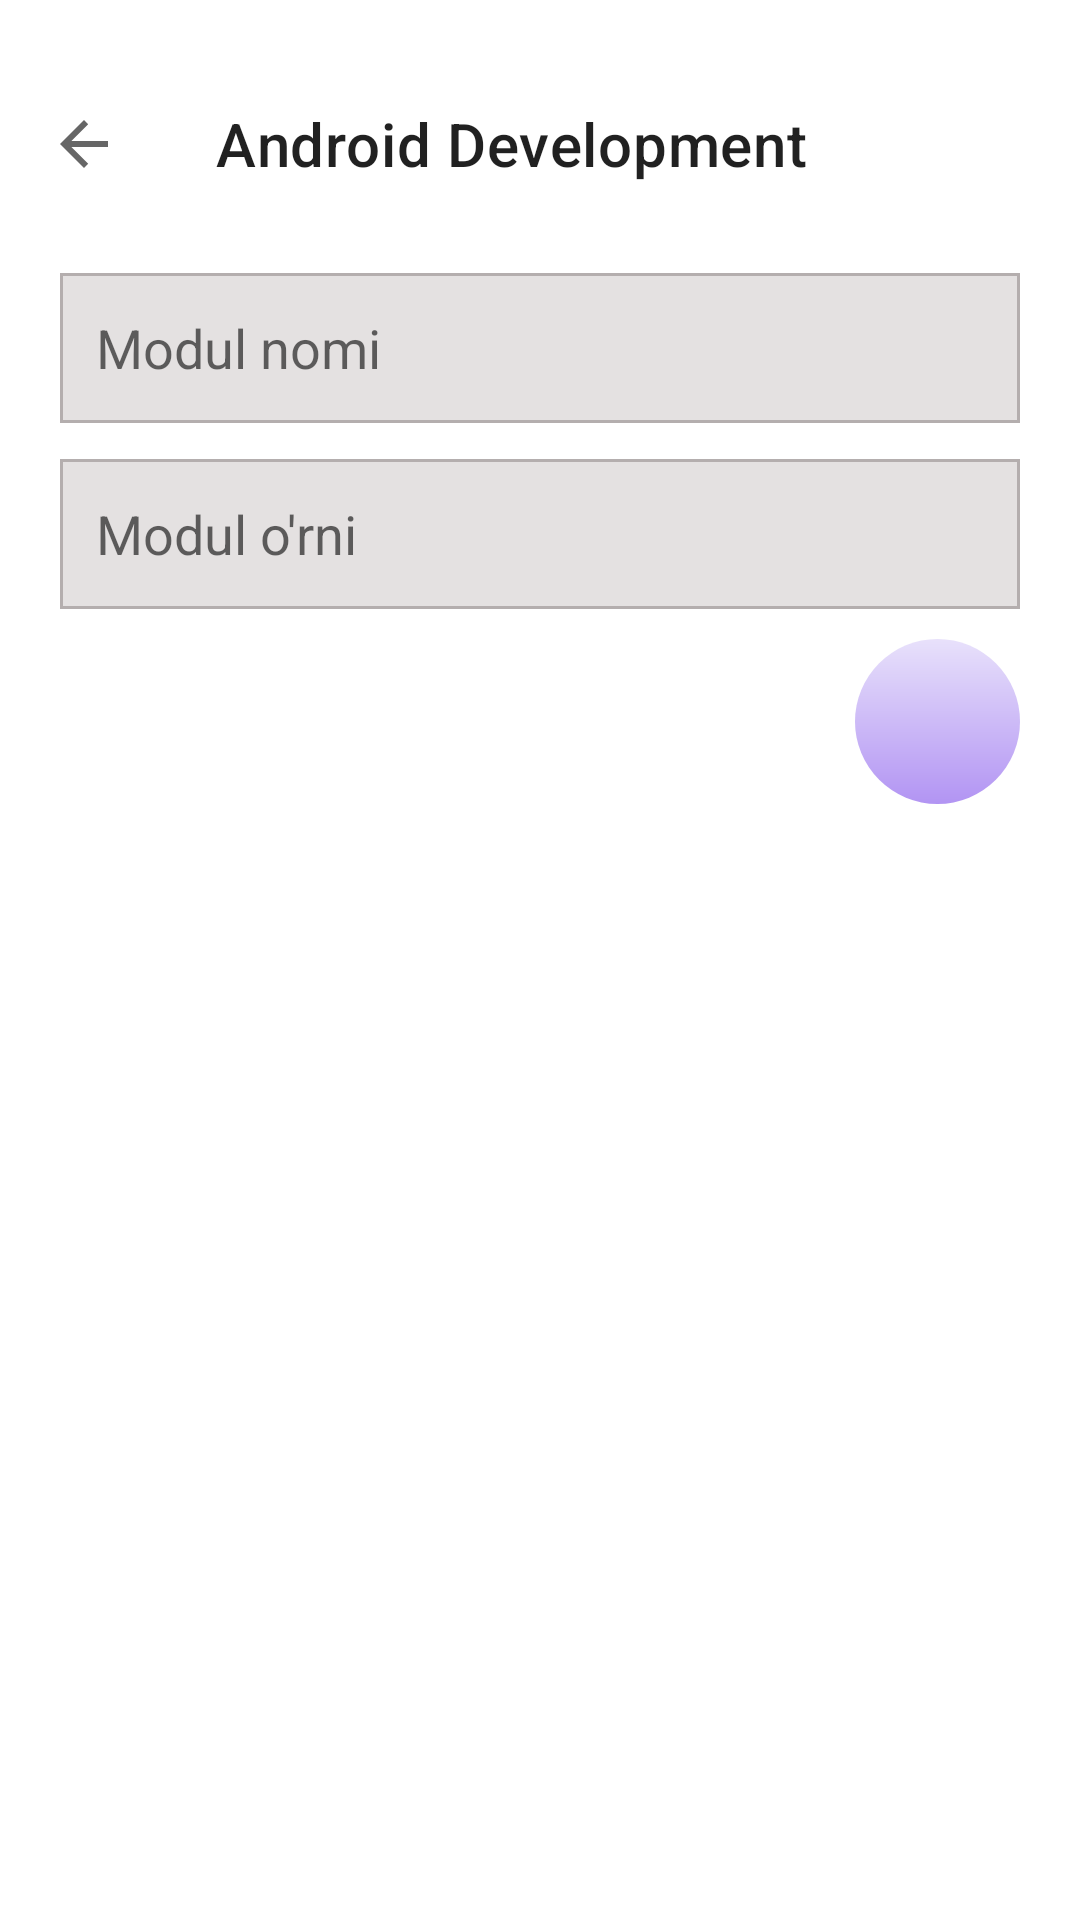

Write the Android layout XML for this screen, with the resource values it uses.
<!-- AndroidManifest.xml: application theme Theme.PDPOnlineRxKotlin -->
<!-- res/layout/fragment_add_modul.xml -->
<?xml version="1.0" encoding="utf-8"?>
<androidx.constraintlayout.widget.ConstraintLayout xmlns:android="http://schemas.android.com/apk/res/android"
    xmlns:app="http://schemas.android.com/apk/res-auto"
    xmlns:tools="http://schemas.android.com/tools"
    android:layout_width="match_parent"
    android:layout_height="match_parent"
    tools:context=".moduls_frg.AddModulFragment">


    <com.google.android.material.appbar.AppBarLayout
        android:id="@+id/appbarLayout"
        android:layout_width="match_parent"
        android:layout_height="wrap_content"
        android:backgroundTint="@color/white"
        android:paddingTop="20dp"
        app:layout_constraintBottom_toTopOf="@id/scroll_view"
        app:layout_constraintLeft_toLeftOf="parent"
        app:layout_constraintRight_toRightOf="parent"
        app:layout_constraintTop_toTopOf="parent">

        <androidx.appcompat.widget.Toolbar
            android:id="@+id/toolbar"
            android:layout_width="match_parent"
            android:layout_height="wrap_content"
            app:navigationIcon="?attr/homeAsUpIndicator"
            app:title="Android Development" />
    </com.google.android.material.appbar.AppBarLayout>

    <androidx.core.widget.NestedScrollView
        android:id="@+id/scroll_view"
        android:layout_width="match_parent"
        android:layout_height="0dp"
        app:layout_constraintBottom_toBottomOf="parent"
        app:layout_constraintLeft_toLeftOf="parent"
        app:layout_constraintRight_toRightOf="parent"
        app:layout_constraintTop_toBottomOf="@id/appbarLayout">

        <androidx.constraintlayout.widget.ConstraintLayout
            android:layout_width="match_parent"
            android:layout_height="match_parent">

            <EditText
                android:id="@+id/modul_name_et"
                android:layout_width="match_parent"
                android:layout_height="50dp"
                android:layout_marginLeft="20dp"
                android:layout_marginTop="15dp"
                android:layout_marginRight="20dp"
                android:layout_marginBottom="8dp"
                android:background="@drawable/edittext_bg"
                android:hint="Modul nomi"
                android:padding="12dp"
                app:layout_constraintTop_toTopOf="parent" />

            <EditText
                android:id="@+id/modul_location_et"
                android:layout_width="match_parent"
                android:layout_height="50dp"
                android:layout_marginStart="20dp"
                android:layout_marginTop="12dp"
                android:layout_marginEnd="20dp"
                android:layout_marginBottom="8dp"
                android:background="@drawable/edittext_bg"
                android:hint="Modul o'rni"
                android:inputType="number"
                android:padding="12dp"
                app:layout_constraintTop_toBottomOf="@id/modul_name_et" />

            <ImageView
                android:id="@+id/add_module_btn"
                android:layout_width="wrap_content"
                android:layout_height="wrap_content"
                android:layout_marginTop="10dp"
                android:layout_marginEnd="20dp"
                android:background="@drawable/settings_back"
                android:padding="10dp"
                android:src="@drawable/ic_baseline_add_24"
                app:layout_constraintRight_toRightOf="parent"
                app:layout_constraintTop_toBottomOf="@id/modul_location_et" />

            <androidx.recyclerview.widget.RecyclerView
                android:id="@+id/moduls_rv"
                android:layout_width="match_parent"
                android:layout_height="match_parent"
                android:overScrollMode="never"
                app:layoutManager="androidx.recyclerview.widget.LinearLayoutManager"
                app:layout_constraintBottom_toBottomOf="parent"
                app:layout_constraintLeft_toLeftOf="parent"
                app:layout_constraintRight_toRightOf="parent"
                app:layout_constraintTop_toBottomOf="@id/add_module_btn"
                tools:listitem="@layout/item_module" />
        </androidx.constraintlayout.widget.ConstraintLayout>
    </androidx.core.widget.NestedScrollView>
</androidx.constraintlayout.widget.ConstraintLayout>
<!-- res/layout/item_module.xml (included above) -->
<?xml version="1.0" encoding="utf-8"?>
<androidx.cardview.widget.CardView xmlns:android="http://schemas.android.com/apk/res/android"
    xmlns:app="http://schemas.android.com/apk/res-auto"
    android:layout_width="match_parent"
    android:layout_height="wrap_content"
    android:layout_marginStart="20dp"
    android:layout_marginTop="7dp"
    android:layout_marginEnd="20dp"
    android:layout_marginBottom="8dp"
    app:cardCornerRadius="10dp"
    app:cardElevation="7dp">

    <androidx.constraintlayout.widget.ConstraintLayout
        android:layout_width="match_parent"
        android:layout_height="wrap_content"
        android:padding="15dp">

        <ImageView
            android:id="@+id/module_image"
            android:layout_width="75dp"
            android:scaleType="centerCrop"
            android:layout_height="60dp"
            android:src="@drawable/ic_launcher_background"
            app:layout_constraintBottom_toBottomOf="parent"
            app:layout_constraintLeft_toLeftOf="parent"
            app:layout_constraintTop_toTopOf="parent" />

        <TextView
            android:id="@+id/module_name"
            android:layout_width="wrap_content"
            android:layout_height="wrap_content"
            android:layout_marginStart="20dp"
            android:text="Kotlin Basic"
            android:textColor="@android:color/black"
            android:textSize="16sp"
            app:layout_constraintLeft_toRightOf="@id/module_image"
            app:layout_constraintTop_toTopOf="parent" />

        <TextView
            android:id="@+id/course_name"
            android:layout_width="wrap_content"
            android:layout_height="wrap_content"
            android:layout_marginStart="20dp"
            android:text="Android Development"
            android:textColor="@android:color/darker_gray"
            android:textSize="14sp"
            app:layout_constraintLeft_toRightOf="@id/module_image"
            app:layout_constraintTop_toBottomOf="@id/module_name" />

        <TextView
            android:id="@+id/module_see_more"
            android:layout_width="wrap_content"
            android:layout_height="wrap_content"
            android:layout_marginStart="20dp"
            android:layout_marginTop="5dp"
            android:text="Batafsil"
            android:textColor="@android:color/black"
            android:textSize="12sp"
            app:layout_constraintBottom_toBottomOf="parent"
            app:layout_constraintLeft_toRightOf="@id/module_image" />

        <TextView
            android:id="@+id/module_size"
            android:layout_width="35dp"
            android:layout_height="35dp"
            android:background="@drawable/module_count_back"
            android:gravity="center"
            android:text="10"
            android:textColor="@android:color/white"
            android:textSize="16sp"
            app:layout_constraintRight_toRightOf="parent"
            app:layout_constraintTop_toTopOf="parent" />

        <androidx.appcompat.widget.AppCompatImageButton
            app:layout_constraintTop_toBottomOf="@id/module_size"
            android:layout_marginTop="15dp"
            android:id="@+id/module_trash"
            android:layout_width="30dp"
            android:layout_height="30dp"
            android:background="@drawable/edit_delete_back"
            android:backgroundTint="#FF0000"
            android:src="@drawable/ic_trash2"
            app:layout_constraintBottom_toBottomOf="parent"
            app:layout_constraintRight_toRightOf="parent" />

        <androidx.appcompat.widget.AppCompatImageButton
            app:layout_constraintTop_toBottomOf="@id/module_size"
            android:layout_marginTop="15dp"
            android:id="@+id/module_edit"
            android:layout_width="30dp"
            android:layout_height="30dp"
            android:layout_marginEnd="10dp"
            android:background="@drawable/edit_delete_back"
            android:backgroundTint="#1400FF"
            android:src="@drawable/ic_edit"
            app:layout_constraintBottom_toBottomOf="parent"
            app:layout_constraintRight_toLeftOf="@id/module_trash" />

    </androidx.constraintlayout.widget.ConstraintLayout>

</androidx.cardview.widget.CardView>
<!-- resources referenced by this layout -->
<resources>
  <!-- drawable edit_delete_back (drawable) -->
  <?xml version="1.0" encoding="utf-8"?>
  <shape xmlns:android="http://schemas.android.com/apk/res/android">
      <corners android:radius="5dp" />
  
  </shape>
  <!-- drawable edittext_bg (drawable) -->
  <?xml version="1.0" encoding="utf-8"?>
  <shape xmlns:android="http://schemas.android.com/apk/res/android">
      <solid android:color="#E4E1E1" />
      <stroke
          android:color="#B4AEAE"
          android:width="1dp" />
  </shape>
  <!-- drawable module_count_back (drawable) -->
  <?xml version="1.0" encoding="utf-8"?>
  <shape android:shape="oval" xmlns:android="http://schemas.android.com/apk/res/android">
      <size
          android:width="35dp"
          android:height="35dp" />
      <gradient
          android:startColor="#FFEECE"
          android:endColor="#F4B63C"
          android:angle="-135" />
  </shape>
  <!-- drawable settings_back (drawable) -->
  <?xml version="1.0" encoding="utf-8"?>
  <shape android:shape="oval" xmlns:android="http://schemas.android.com/apk/res/android">
      <size
          android:width="55dp"
          android:height="55dp" />
      <gradient
          android:startColor="#E8E1FB"
          android:endColor="#B294F3"
          android:angle="-135" />
  </shape>
  <style name="Theme.PDPOnlineRxKotlin" parent="Theme.MaterialComponents.DayNight.NoActionBar">
          
          <item name="colorPrimary">@color/purple_500</item>
          <item name="colorPrimaryVariant">@color/purple_700</item>
          <item name="colorOnPrimary">@color/white</item>
          
          <item name="colorSecondary">@color/teal_200</item>
          <item name="colorSecondaryVariant">@color/teal_700</item>
          <item name="colorOnSecondary">@color/black</item>
          
          <item name="android:statusBarColor" tools:targetApi="l">?attr/colorPrimaryVariant</item>
          
          <item name="android:windowLightStatusBar" tools:targetApi="m">true</item>
      </style>
  <!-- not gathered from this repository: default colours our renderer supplied (Android Studio template values) -->
  <color name="purple_500">#FF6200EE</color>
  <color name="purple_700">#FF3700B3</color>
  <color name="teal_200">#FF03DAC5</color>
  <color name="teal_700">#FF018786</color>
  <color name="black">#FF000000</color>
  <color name="white">#FFFFFFFF</color>
</resources>
